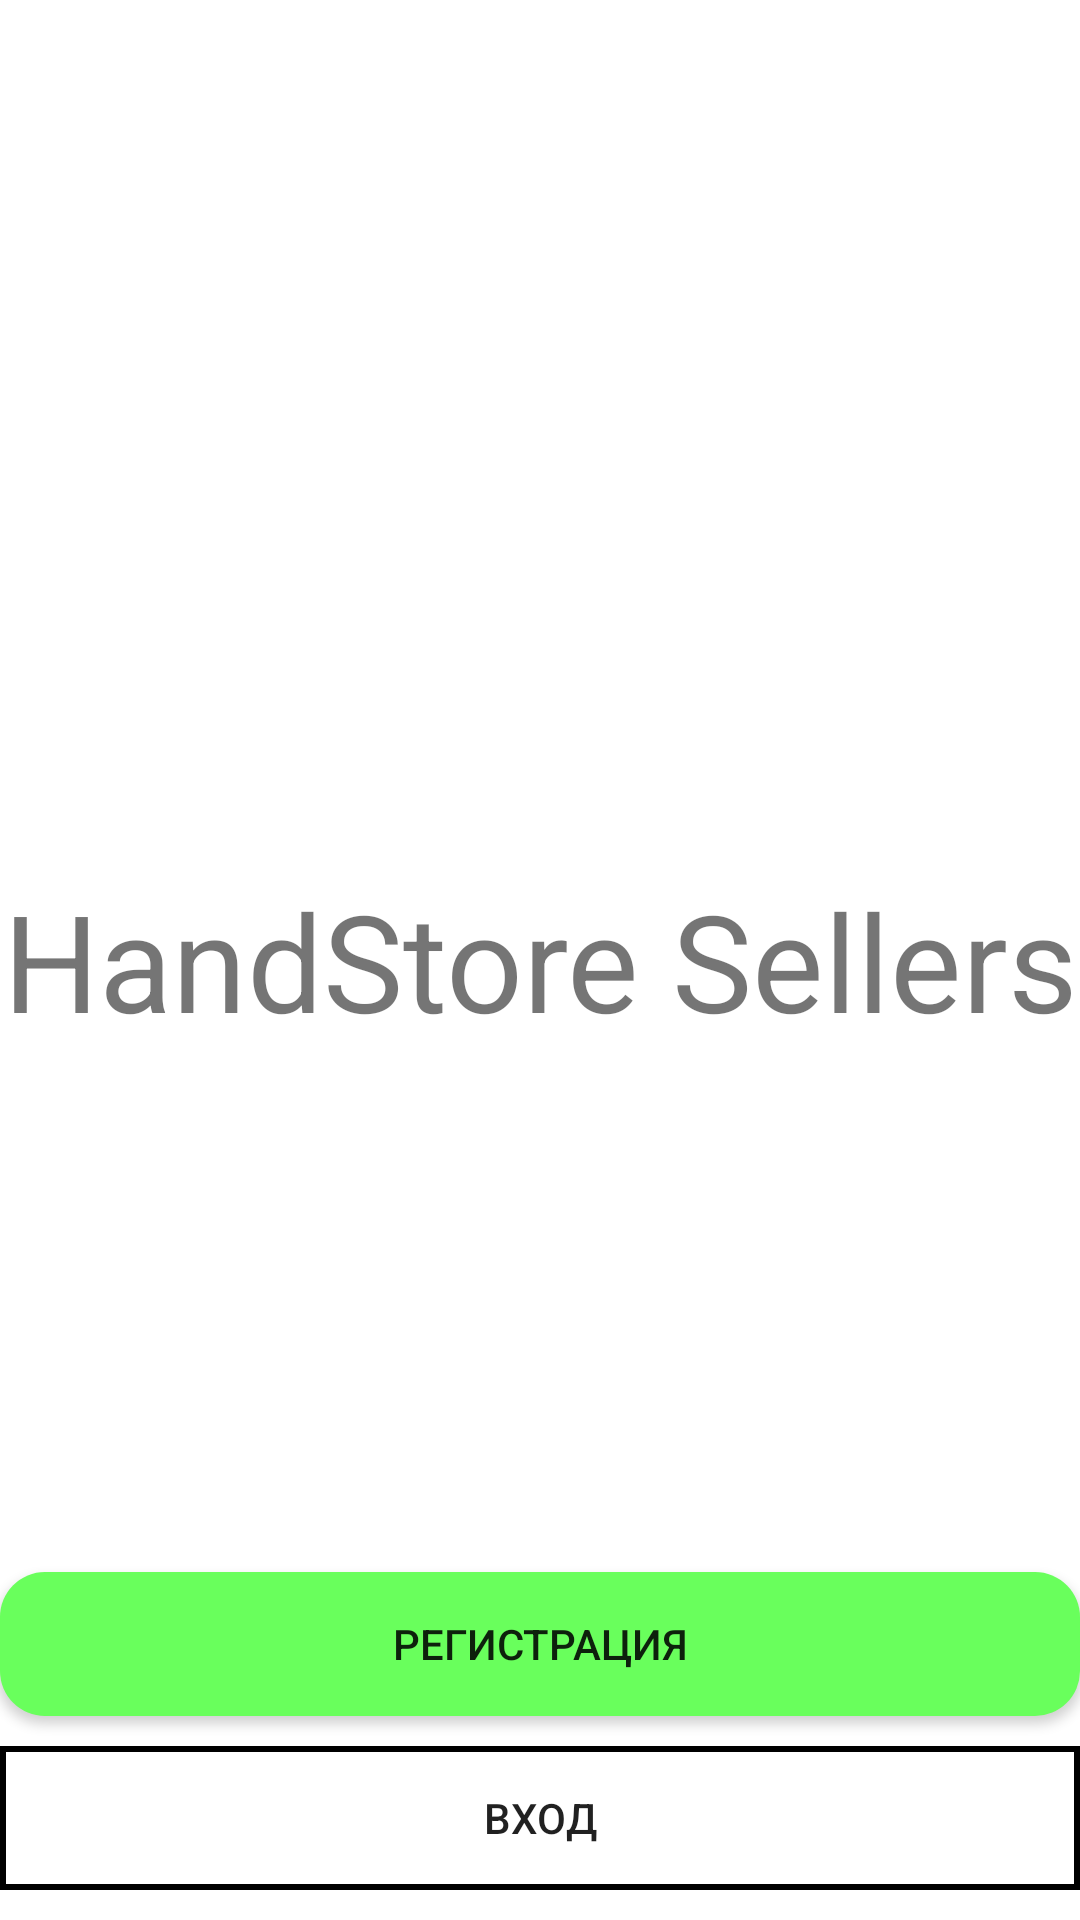

Here is an Android app screen rendered from its layout file. Give the layout XML and the strings, colors and styles it references.
<!-- AndroidManifest.xml: application theme Theme.HandStoreJava -->
<!-- res/layout/activity_main.xml -->
<?xml version="1.0" encoding="utf-8"?>
<RelativeLayout xmlns:android="http://schemas.android.com/apk/res/android"
    xmlns:app="http://schemas.android.com/apk/res-auto"
    xmlns:tools="http://schemas.android.com/tools"
    android:layout_width="match_parent"
    android:layout_height="match_parent"
    tools:context=".MainActivity">

<TextView
    android:id="@+id/app_name"

    android:layout_centerVertical="true"
    android:layout_centerHorizontal="true"
    android:layout_width="370dp"
    android:layout_height="wrap_content"
    android:textAlignment="center"
    android:text="HandStore Sellers"
    android:textSize="45dp"

    />
    <Button
        android:id="@+id/main_register_btn"
        android:layout_width="match_parent"
        android:layout_height="wrap_content"
        android:layout_above="@id/main_login_btn"
        android:layout_marginBottom="10dp"
        android:background="@drawable/btnstylefullcolor"
        android:text="Регистрация"
        />

<Button
    android:id="@+id/main_login_btn"
    android:layout_width="match_parent"
    android:layout_height="wrap_content"
    android:layout_alignParentBottom="true"
    android:layout_alignParentStart="true"
android:layout_marginBottom="10dp"
    android:background="@drawable/btnstyleframe"
    android:text="Вход"
    />
</RelativeLayout>
<!-- resources referenced by this layout -->
<resources>
  <!-- drawable btnstyleframe (drawable) -->
  <?xml version="1.0" encoding="utf-8"?>
  <shape xmlns:android="http://schemas.android.com/apk/res/android">
      <stroke
  android:color="@color/black"
  android:width="2dp">
  </stroke>
  
      </shape>
  <!-- drawable btnstylefullcolor (drawable) -->
  <?xml version="1.0" encoding="utf-8"?>
  <shape xmlns:android="http://schemas.android.com/apk/res/android">
      <solid android:color="@color/purple_500"/>
      <corners
          android:radius="15dp">
      </corners>
  </shape>
  <style name="Theme.HandStoreJava" parent="Theme.MaterialComponents.DayNight.NoActionBar">
          
          <item name="colorPrimary">@color/purple_500</item>
          <item name="colorPrimaryVariant">@color/purple_700</item>
          <item name="colorOnPrimary">@color/white</item>
          
          <item name="colorSecondary">@color/teal_200</item>
          <item name="colorSecondaryVariant">@color/teal_700</item>
          <item name="colorOnSecondary">@color/black</item>
          
          <item name="android:statusBarColor" tools:targetApi="l">?attr/colorPrimaryVariant</item>
          
      </style>
  <color name="black">#FF000000</color>
  <color name="purple_500">#69FF5C</color>
  <color name="purple_700">#69FF5C</color>
  <color name="white">#FFFFFFFF</color>
  <color name="teal_200">#FF03DAC5</color>
  <color name="teal_700">#FF018786</color>
</resources>
